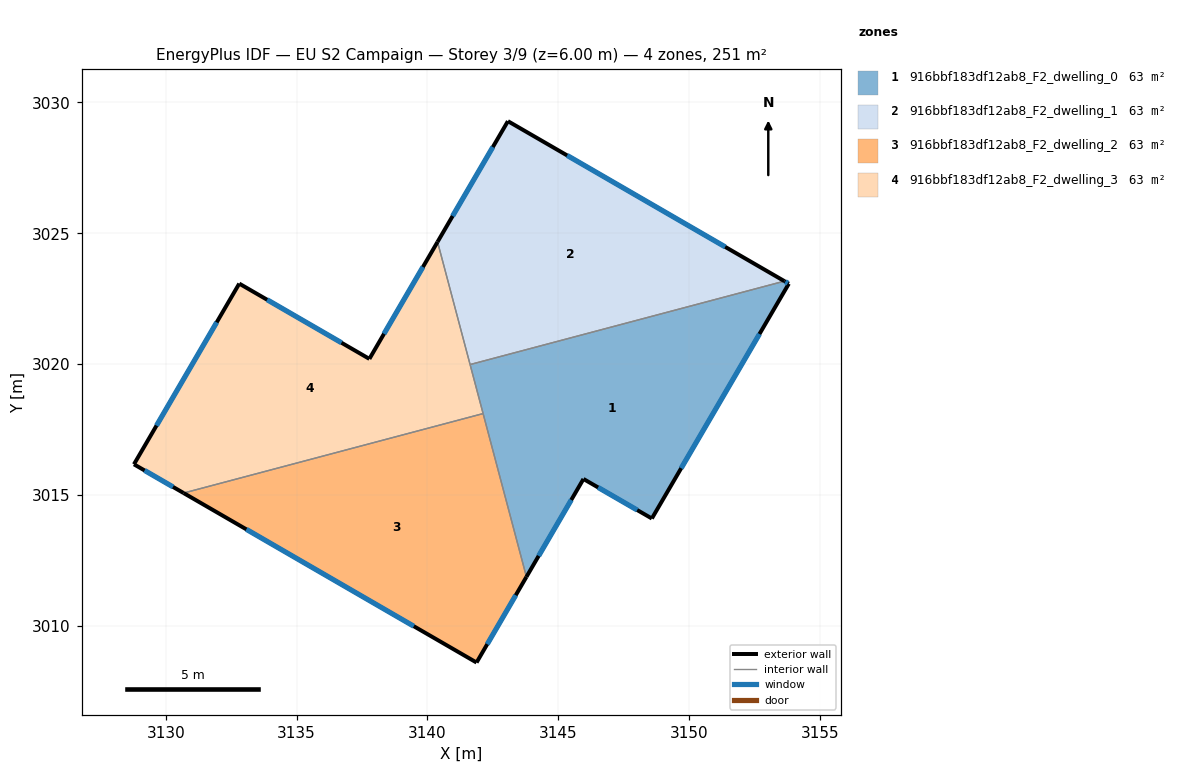
=== STOREY PLAN SPEC (per zone: floor XY polygon, exterior-wall plan segments, windows/doors) ===
zone 1: 916bbf183df12ab8_F2_dwelling_0  (62.8 m²)
  floor: (3153.81, 3023.07) (3148.58, 3014.09) (3145.96, 3015.61) (3143.78, 3011.86) (3141.63, 3019.98) (3153.64, 3023.17)
  exterior wall: (3143.78, 3011.86) – (3145.96, 3015.61)  [4.3 m]
    window: (3144.25, 3012.66) – (3145.50, 3014.80)  [4.2 m²]
  exterior wall: (3153.81, 3023.07) – (3153.64, 3023.17)  [0.2 m]
    window: (3153.78, 3023.09) – (3153.68, 3023.15)  [0.2 m²]
  exterior wall: (3148.58, 3014.09) – (3153.81, 3023.07)  [10.4 m]
    window: (3149.70, 3016.02) – (3152.69, 3021.15)  [10.2 m²]
  exterior wall: (3145.96, 3015.61) – (3148.58, 3014.09)  [3.0 m]
    window: (3146.52, 3015.28) – (3148.02, 3014.42)  [3.0 m²]
  interior walls: 3
zone 2: 916bbf183df12ab8_F2_dwelling_1  (62.8 m²)
  floor: (3153.64, 3023.17) (3141.63, 3019.98) (3140.39, 3024.67) (3143.08, 3029.28)
  exterior wall: (3143.08, 3029.28) – (3140.39, 3024.67)  [5.3 m]
    window: (3142.50, 3028.29) – (3140.96, 3025.66)  [5.2 m²]
  exterior wall: (3153.64, 3023.17) – (3143.08, 3029.28)  [12.2 m]
    window: (3151.38, 3024.48) – (3145.34, 3027.97)  [12.0 m²]
  interior walls: 2
zone 3: 916bbf183df12ab8_F2_dwelling_2  (62.8 m²)
  floor: (3142.13, 3018.11) (3143.78, 3011.86) (3141.88, 3008.59) (3130.68, 3015.07)
  exterior wall: (3141.88, 3008.59) – (3143.78, 3011.86)  [3.8 m]
    window: (3142.28, 3009.29) – (3143.37, 3011.16)  [3.7 m²]
  exterior wall: (3130.68, 3015.07) – (3141.88, 3008.59)  [12.9 m]
    window: (3133.08, 3013.68) – (3139.48, 3009.98)  [12.7 m²]
  interior walls: 2
zone 4: 916bbf183df12ab8_F2_dwelling_3  (62.8 m²)
  floor: (3140.39, 3024.67) (3142.13, 3018.11) (3130.68, 3015.07) (3128.78, 3016.17) (3132.80, 3023.07) (3137.78, 3020.20)
  exterior wall: (3128.78, 3016.17) – (3130.68, 3015.07)  [2.2 m]
    window: (3129.19, 3015.93) – (3130.27, 3015.30)  [2.2 m²]
  exterior wall: (3132.80, 3023.07) – (3128.78, 3016.17)  [8.0 m]
    window: (3131.94, 3021.59) – (3129.64, 3017.65)  [7.8 m²]
  exterior wall: (3137.78, 3020.20) – (3132.80, 3023.07)  [5.7 m]
    window: (3136.71, 3020.81) – (3133.87, 3022.46)  [5.6 m²]
  exterior wall: (3140.39, 3024.67) – (3137.78, 3020.20)  [5.2 m]
    window: (3139.83, 3023.71) – (3138.34, 3021.15)  [5.1 m²]
  interior walls: 3

=== DERIVED (storey summary) ===
Building: EU S2 Campaign
Storey: 3 of 9  (floor level z = 6.00 m)
Storey gross floor area: 251.1 m²
Zones on this storey: 4
  - 916bbf183df12ab8_F2_dwelling_0: floor 62.8 m²; exterior wall 17.9 m (53.8 m²); 4 window(s) 17.6 m²; WWR 32.7%
  - 916bbf183df12ab8_F2_dwelling_1: floor 62.8 m²; exterior wall 17.6 m (52.7 m²); 2 window(s) 17.2 m²; WWR 32.7%
  - 916bbf183df12ab8_F2_dwelling_2: floor 62.8 m²; exterior wall 16.7 m (50.2 m²); 2 window(s) 16.4 m²; WWR 32.7%
  - 916bbf183df12ab8_F2_dwelling_3: floor 62.8 m²; exterior wall 21.1 m (63.3 m²); 4 window(s) 20.7 m²; WWR 32.7%
Zone adjacency (shared interzone walls):
  - 916bbf183df12ab8_F2_dwelling_0 ↔ 916bbf183df12ab8_F2_dwelling_1
  - 916bbf183df12ab8_F2_dwelling_0 ↔ 916bbf183df12ab8_F2_dwelling_2
  - 916bbf183df12ab8_F2_dwelling_0 ↔ 916bbf183df12ab8_F2_dwelling_3
  - 916bbf183df12ab8_F2_dwelling_1 ↔ 916bbf183df12ab8_F2_dwelling_3
  - 916bbf183df12ab8_F2_dwelling_2 ↔ 916bbf183df12ab8_F2_dwelling_3